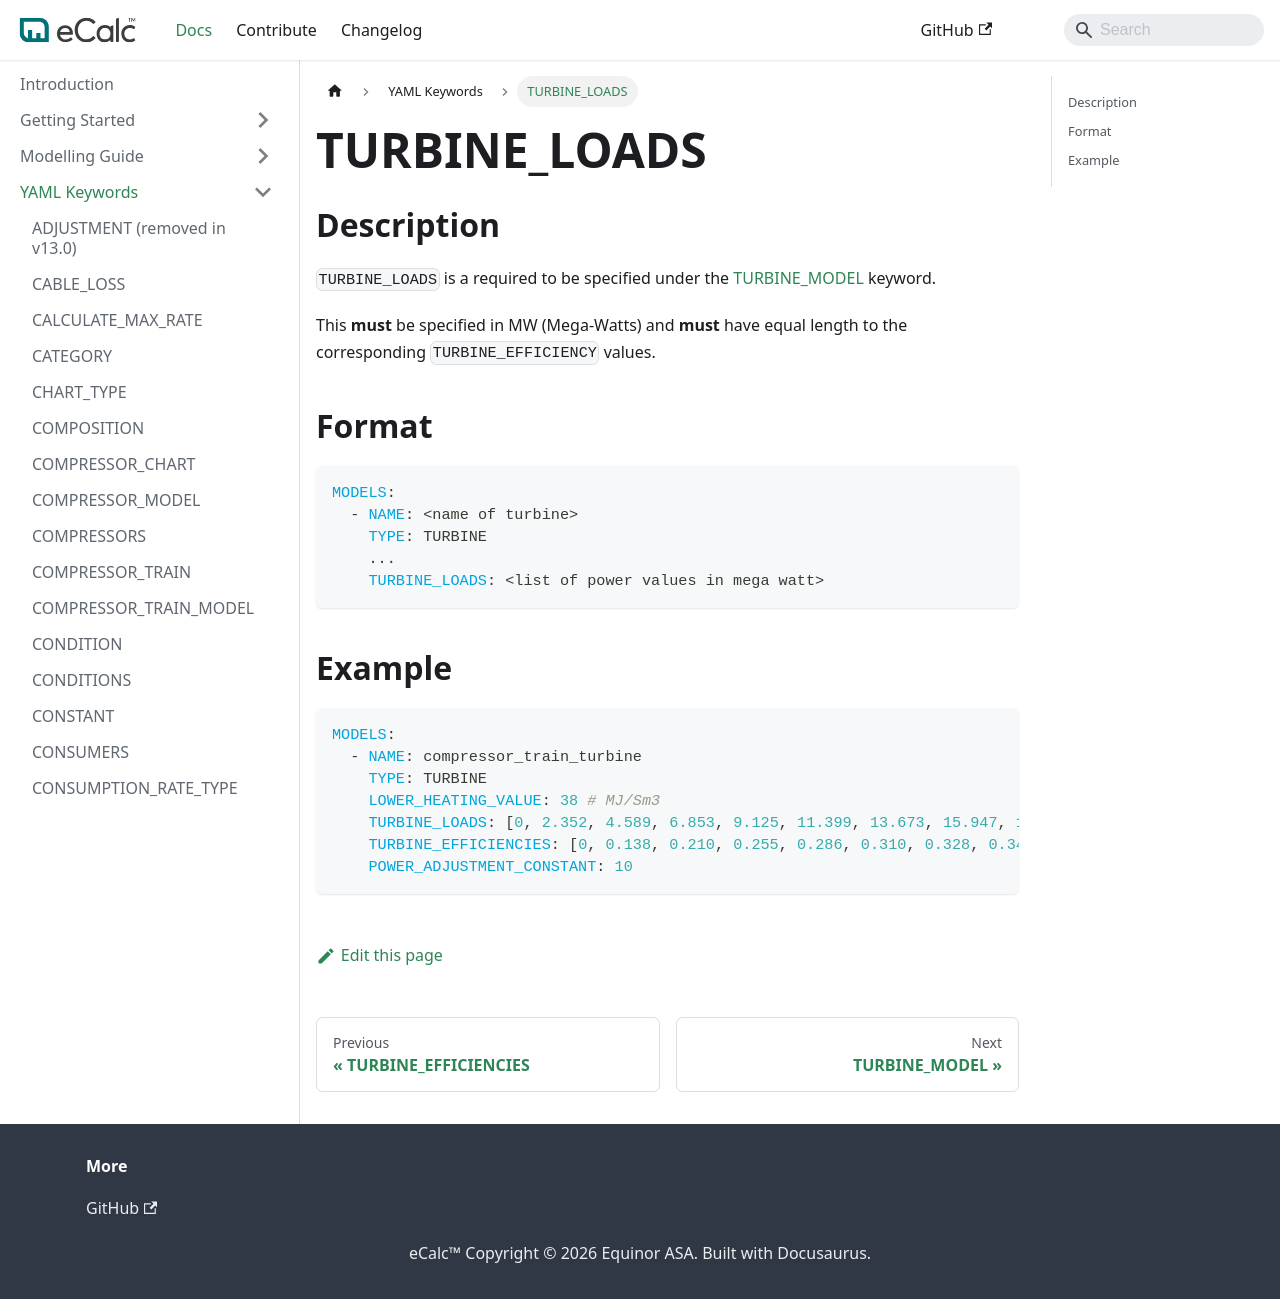

repository: equinor/ecalc · page: v15.8/docs/about/references/TURBINE_LOADS/index.html · generator: docusaurus

# TURBINE_LOADS

## Description {/* #description */}

`TURBINE_LOADS` is a required to be specified under the [TURBINE_MODEL](/about/references/TURBINE_MODEL.md) keyword.

This **must** be specified in MW (Mega-Watts) and **must** have equal length to the corresponding `TURBINE_EFFICIENCY` values.

## Format {/* #format */}

~~~~yaml
MODELS:
  - NAME: <name of turbine>
    TYPE: TURBINE
    ...
    TURBINE_LOADS: <list of power values in mega watt>
~~~~

## Example {/* #example */}

~~~~yaml
MODELS:
  - NAME: compressor_train_turbine
    TYPE: TURBINE
    LOWER_HEATING_VALUE: 38 # MJ/Sm3
    TURBINE_LOADS: [0, 2.352, 4.589, 6.853, 9.125, 11.399, 13.673, 15.947, 18.223, 20.496, 22.767] # MW
    TURBINE_EFFICIENCIES: [0, 0.138, 0.210, 0.255, 0.286, 0.310, 0.328, 0.342, 0.353, 0.360, 0.362]
    POWER_ADJUSTMENT_CONSTANT: 10
~~~~
